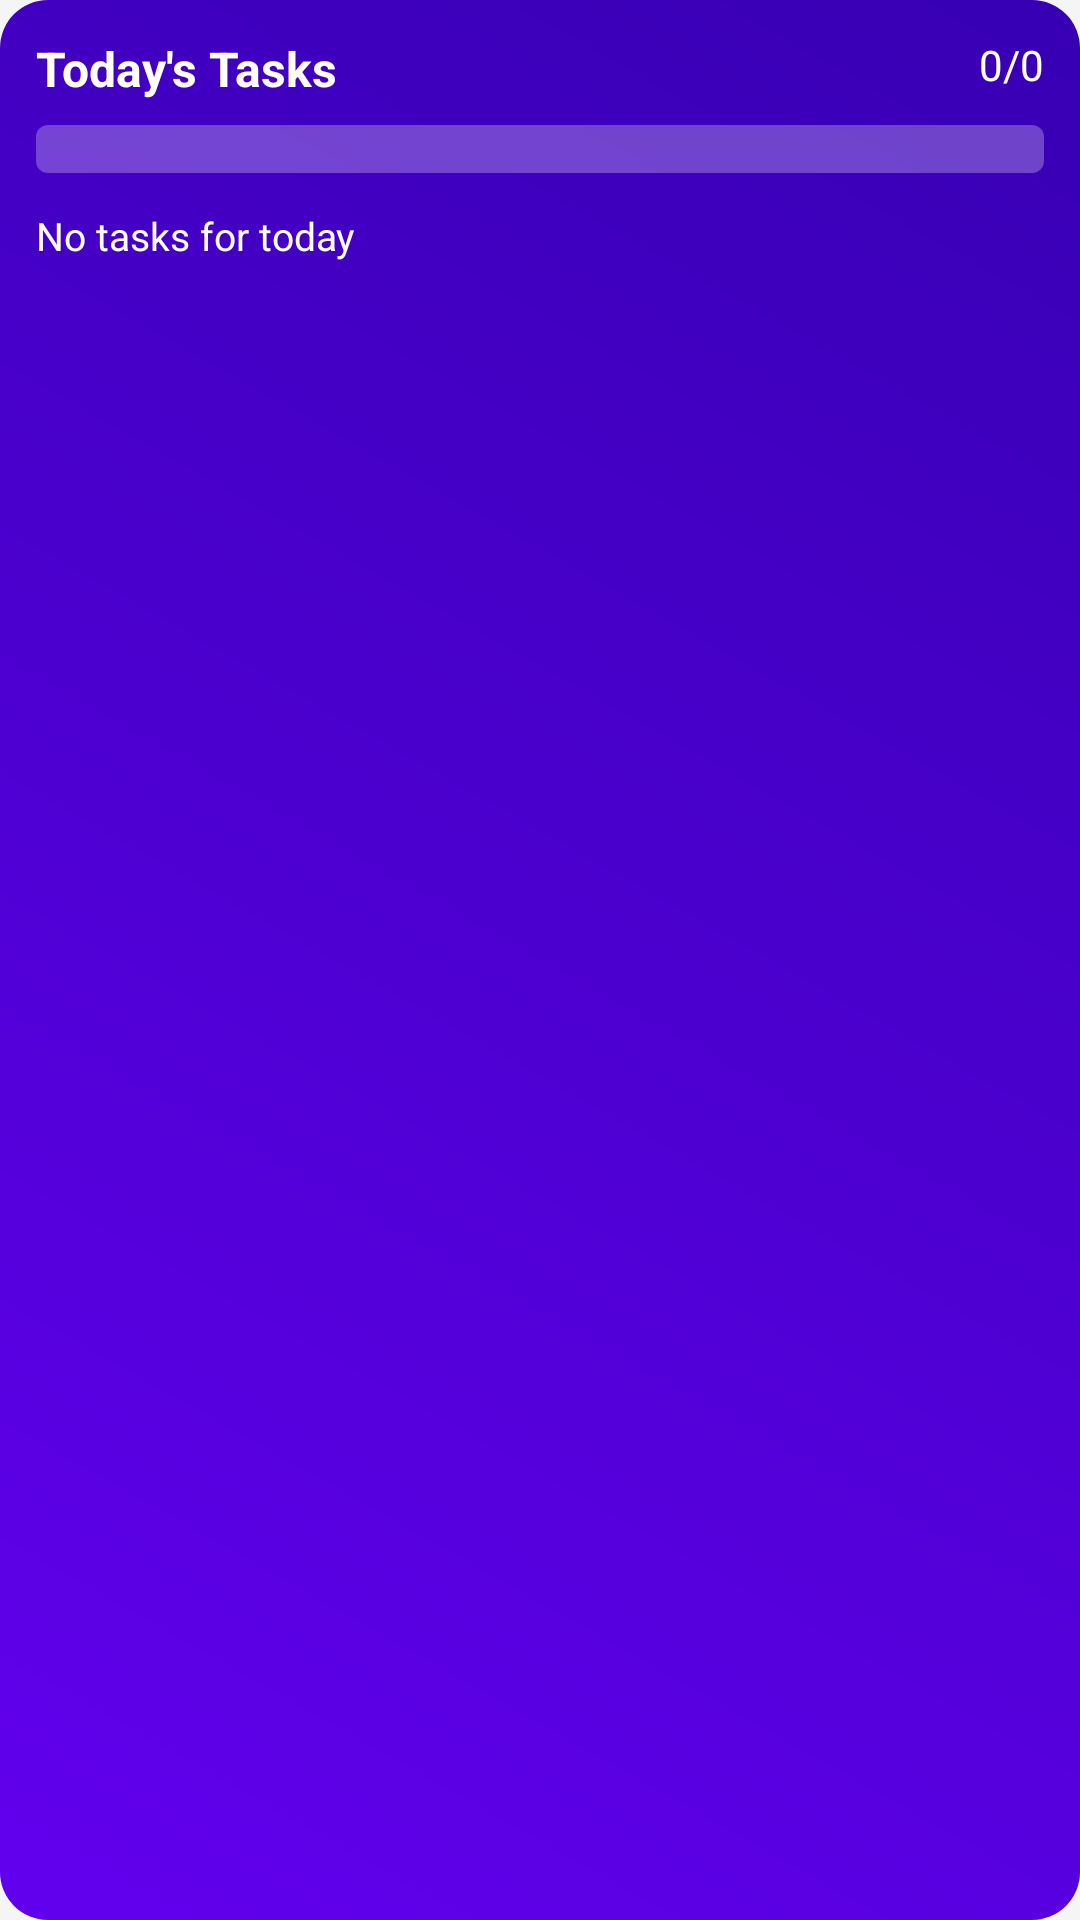

Here is an Android app screen rendered from its layout file. Give the layout XML and the strings, colors and styles it references.
<!-- AndroidManifest.xml: application theme Theme.TaskManager -->
<!-- res/layout/task_widget.xml -->
<?xml version="1.0" encoding="utf-8"?>

<RelativeLayout xmlns:android="http://schemas.android.com/apk/res/android"
    android:layout_width="match_parent"
    android:layout_height="match_parent"
    android:background="@drawable/bg_widget"
    android:padding="12dp">

    <TextView
        android:id="@+id/widget_title"
        android:layout_width="wrap_content"
        android:layout_height="wrap_content"
        android:text="Today's Tasks"
        android:textColor="@color/white"
        android:textSize="16sp"
        android:textStyle="bold" />

    <TextView
        android:id="@+id/widget_progress_text"
        android:layout_width="wrap_content"
        android:layout_height="wrap_content"
        android:layout_alignParentEnd="true"
        android:text="0/0"
        android:textColor="@color/white"
        android:textSize="14sp" />

    <ProgressBar
        android:id="@+id/widget_progress_bar"
        style="?android:attr/progressBarStyleHorizontal"
        android:layout_width="match_parent"
        android:layout_height="wrap_content"
        android:layout_below="@id/widget_title"
        android:layout_marginTop="8dp"
        android:progressDrawable="@drawable/widget_progress_bar_states" />

    <TextView
        android:id="@+id/widget_task_list"
        android:layout_width="match_parent"
        android:layout_height="wrap_content"
        android:layout_below="@id/widget_progress_bar"
        android:layout_marginTop="12dp"
        android:ellipsize="end"
        android:maxLines="4"
        android:text="No tasks for today"
        android:textColor="@color/white"
        android:textSize="13sp" />

</RelativeLayout>
<!-- resources referenced by this layout -->
<resources>
  <color name="white">#FFFFFFFF</color>
  <!-- drawable bg_widget (drawable) -->
  <?xml version="1.0" encoding="utf-8"?>
  
  <shape xmlns:android="http://schemas.android.com/apk/res/android">
      <gradient
          android:startColor="#6200EE"
          android:endColor="#3700B3"
          android:angle="45" />
      <corners android:radius="16dp" />
  </shape>
  <!-- drawable widget_progress_bar_states (drawable) -->
  <?xml version="1.0" encoding="utf-8"?>
  
  <layer-list xmlns:android="http://schemas.android.com/apk/res/android">
      <item android:id="@android:id/background">
          <shape>
              <corners android:radius="4dp" />
              <solid android:color="#44FFFFFF" />
          </shape>
      </item>
      <item android:id="@android:id/progress">
          <clip>
              <shape>
                  <corners android:radius="4dp" />
                  <solid android:color="#03DAC5" />
              </shape>
          </clip>
      </item>
  </layer-list>
  <style name="Theme.TaskManager" parent="Theme.MaterialComponents.DayNight.NoActionBar">
          <item name="colorPrimary">@color/purple_500</item>
          <item name="colorPrimaryVariant">@color/purple_700</item>
          <item name="colorOnPrimary">@color/white</item>
          <item name="colorSecondary">@color/teal_200</item>
          <item name="colorSecondaryVariant">@color/teal_700</item>
          <item name="colorOnSecondary">@color/black</item>
          <item name="android:statusBarColor">@color/purple_500</item>
          <item name="colorSurface">@color/white</item>
          <item name="colorOnSurface">@color/black</item>
          <item name="android:windowBackground">@color/gray_light</item>
      </style>
  <color name="purple_500">#FF6200EE</color>
  <color name="purple_700">#FF3700B3</color>
  <color name="teal_200">#FF03DAC5</color>
  <color name="teal_700">#FF018786</color>
  <color name="black">#FF000000</color>
  <color name="gray_light">#FFF5F5F5</color>
</resources>
